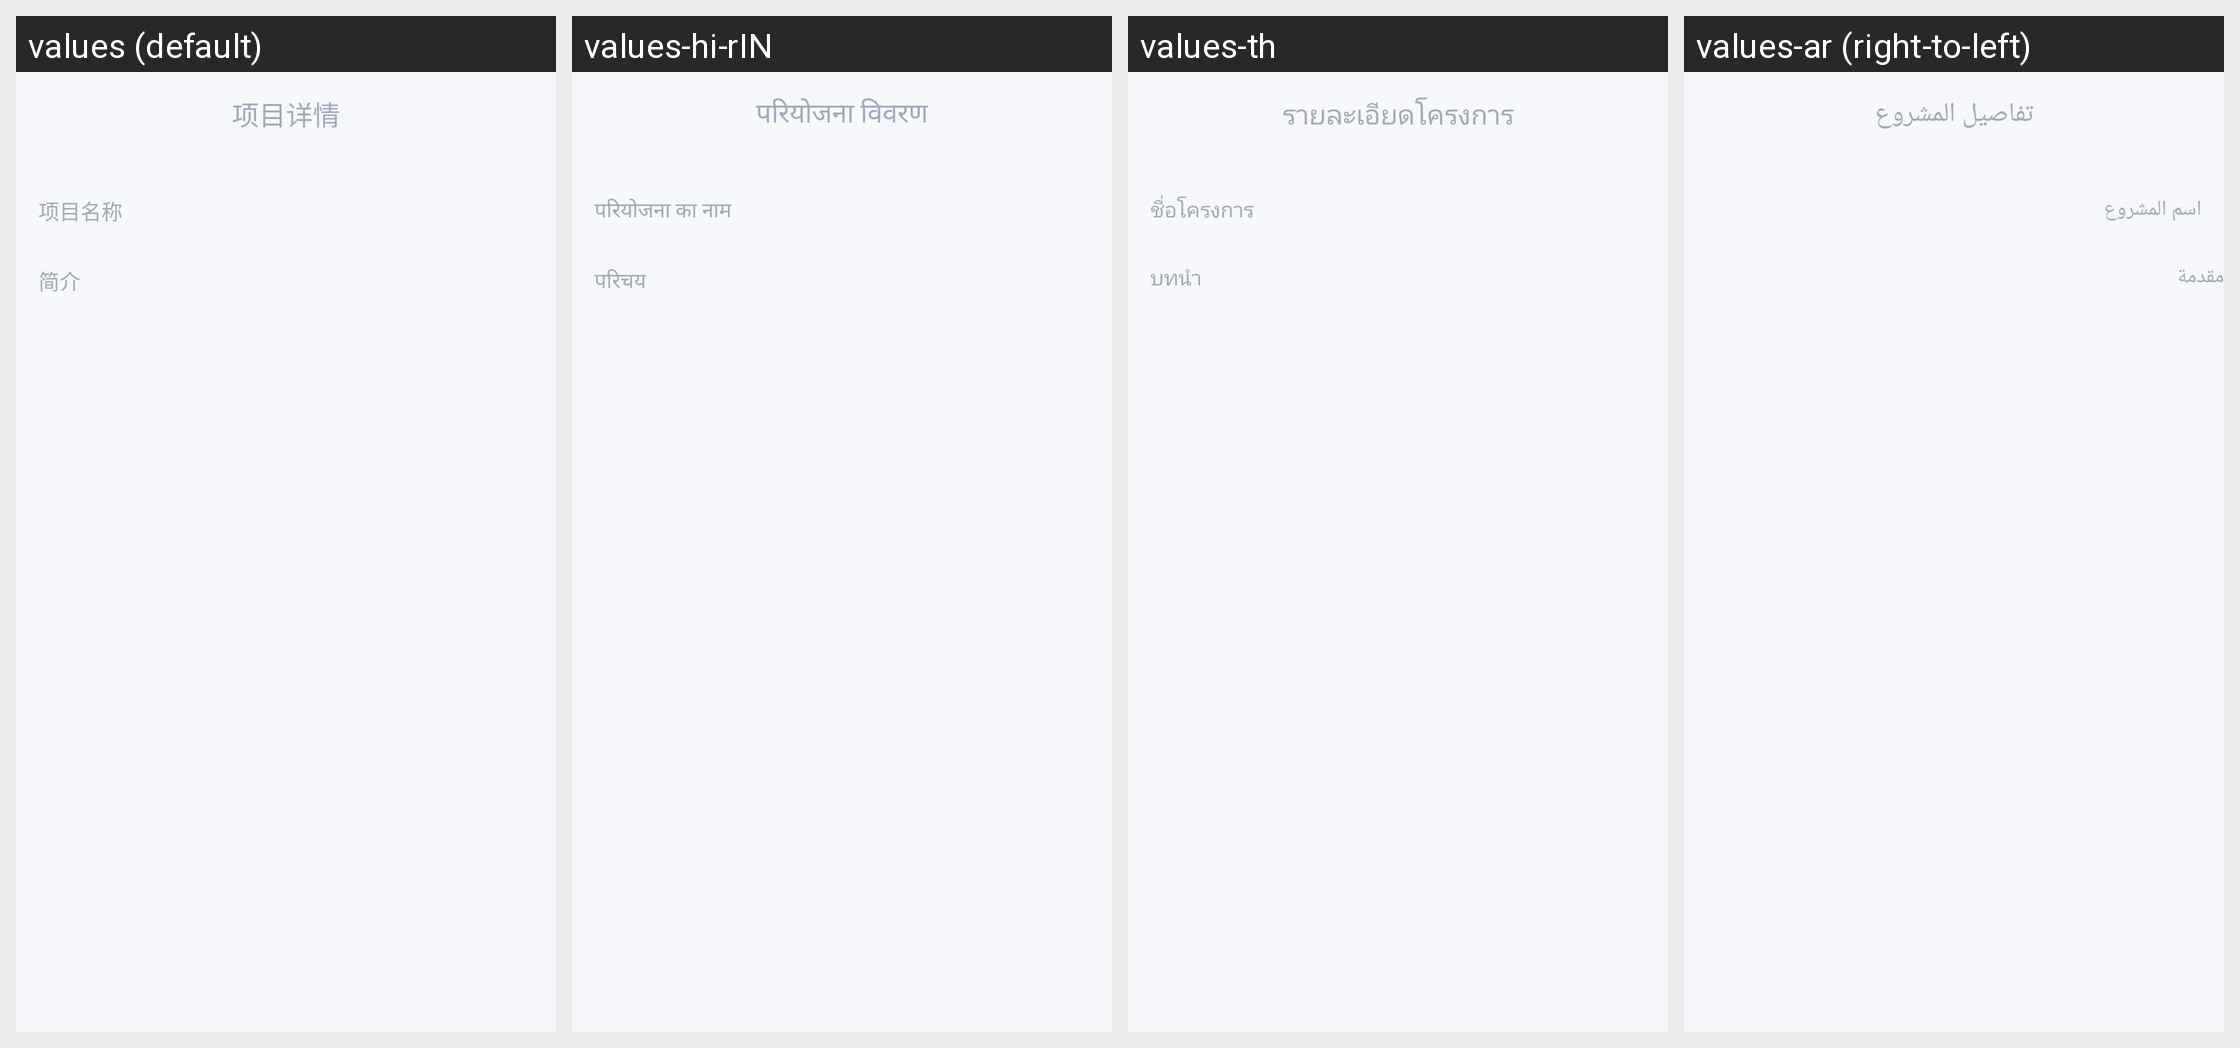

This grid shows one Android layout under several languages. Give, for every string resource on the screen, its name, the default text and each shown locale's text.
Android screen res/layout/activity_project_description.xml rendered under 4 locales, left to right: values (default), values-hi-rIN, values-th, values-ar (right-to-left). Device: Nexus 5 (rendered at 1080×1920; each locale shown at half size, 540×960, under a caption strip naming it); theme AppTheme.
Other locales in the repository, not shown: values-bn, values-de, values-es-rES, values-fr, values-ja-rJP, values-ko-rKR, values-pt, values-ru, values-tr, values-ur, values-vi-rVN, values-zh, values-zh-rTW.
Strings drawn on this screen, with the default value and each locale's value (text and hints the layout hard-codes, and strings that could not be matched under every locale, appear in the picture but are not listed):

pos_string_detail
  values: 项目详情
  values-hi-rIN: परियोजना विवरण
  values-th: รายละเอียดโครงการ
  values-ar: تفاصيل المشروع

pos_string_projectName
  values: 项目名称
  values-hi-rIN: परियोजना का नाम
  values-th: ชื่อโครงการ
  values-ar: اسم المشروع

pos_string_introduction
  values: 简介
  values-hi-rIN: परिचय
  values-th: บทนำ
  values-ar: مقدمة
